Run: headless pygame with SDL's dummy video driver; simulated clock (each Clock.tick advances the game by its frame time, no real sleeping); random seed 0; keys injected as events and as key.get_pressed() state; no mouse input.
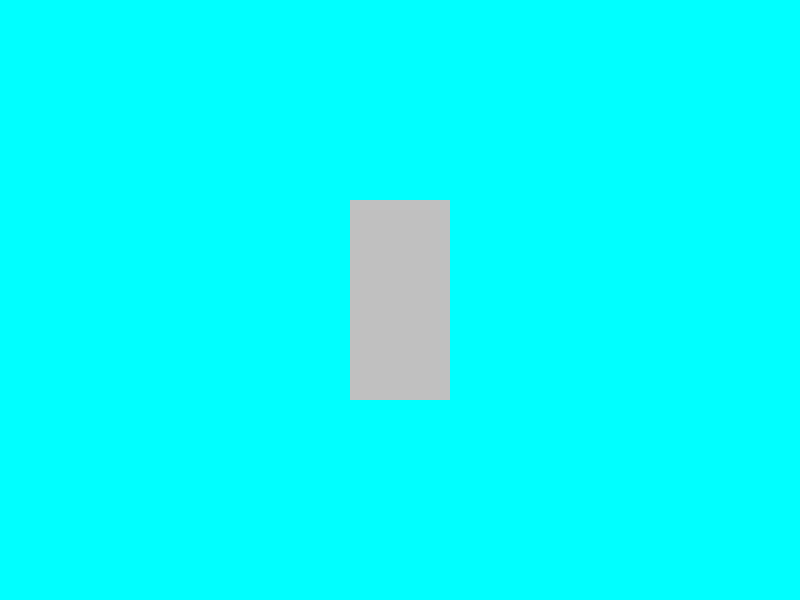
Frame 1 of 4 · flips 1–60 · no input
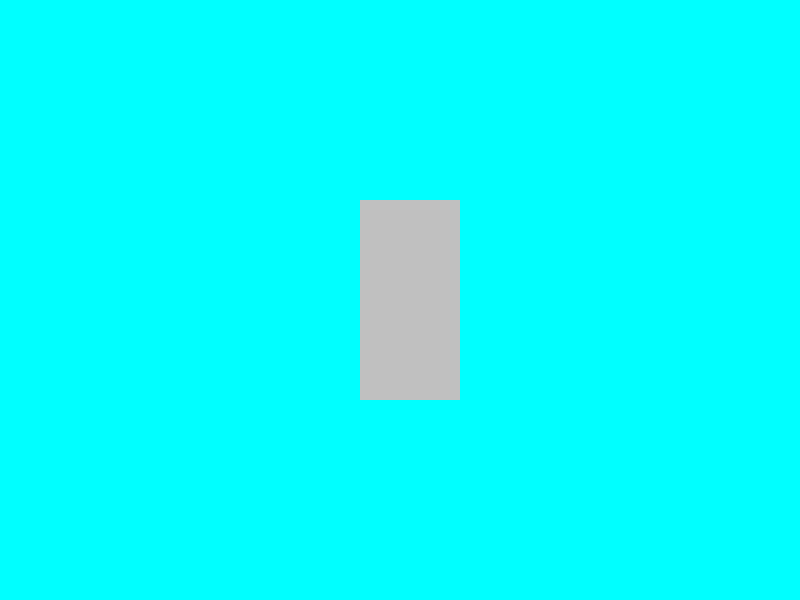
Frame 2 of 4 · flips 61–180 · tapped SPACE, RETURN · held RIGHT (→), D
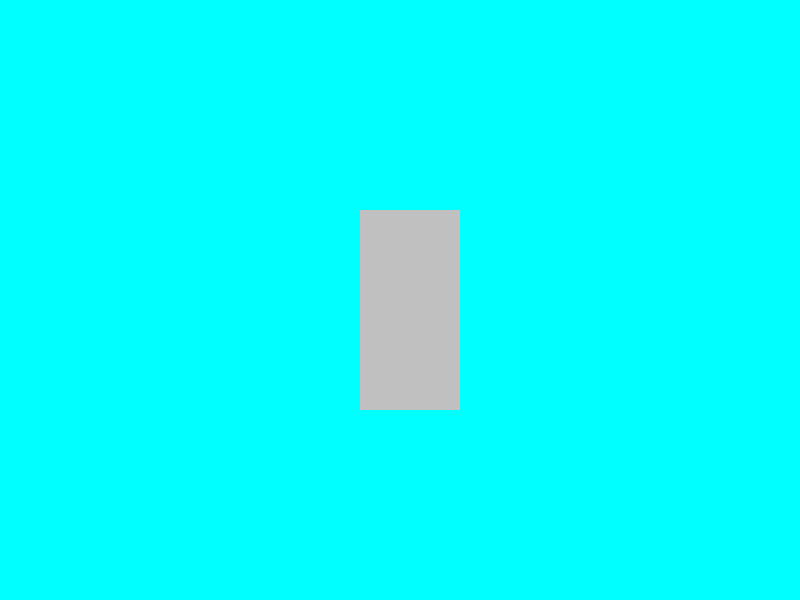
Frame 3 of 4 · flips 181–300 · held DOWN (↓), S
Frame 4 of 4 · flips 301–420 · held LEFT (←), A, UP (↑), W · screen same as frame 1, image omitted

The pygame program that drew these frames:

import pygame
import sys

clock = pygame.time.Clock()

pygame.init()

pygame.display.set_caption("My Pygame")

screen_width = 800
screen_height = 600

rect_width = 100
rect_height = 200
rect_x = screen_width / 2 - rect_width / 2
rect_y = screen_height / 2 - rect_height / 2

screen = pygame.display.set_mode((screen_width, screen_height))

STEP = 10

while True:
    for event in pygame.event.get():
        #print(event)
        if event.type == pygame.QUIT:
            sys.exit()
        if event.type == pygame.KEYDOWN:
            if event.key == pygame.K_UP and rect_y >= STEP:
                rect_y = rect_y - STEP
            if event.key == pygame.K_DOWN and rect_y <= screen_height - rect_height - STEP:
                rect_y += STEP #минус равно это тоже самое что rect_y -
            if event.key == pygame.K_LEFT and rect_x >= STEP:
                rect_x -= STEP
            if event.key == pygame.K_RIGHT and rect_x <= screen_width - rect_width - STEP:
                rect_x = rect_x + STEP


    screen.fill((0, 255, 255))
    pygame.draw.rect(screen, (192, 192, 192), (rect_x, rect_y, rect_width, rect_height))
    pygame.display.update()

    clock.tick(1)
